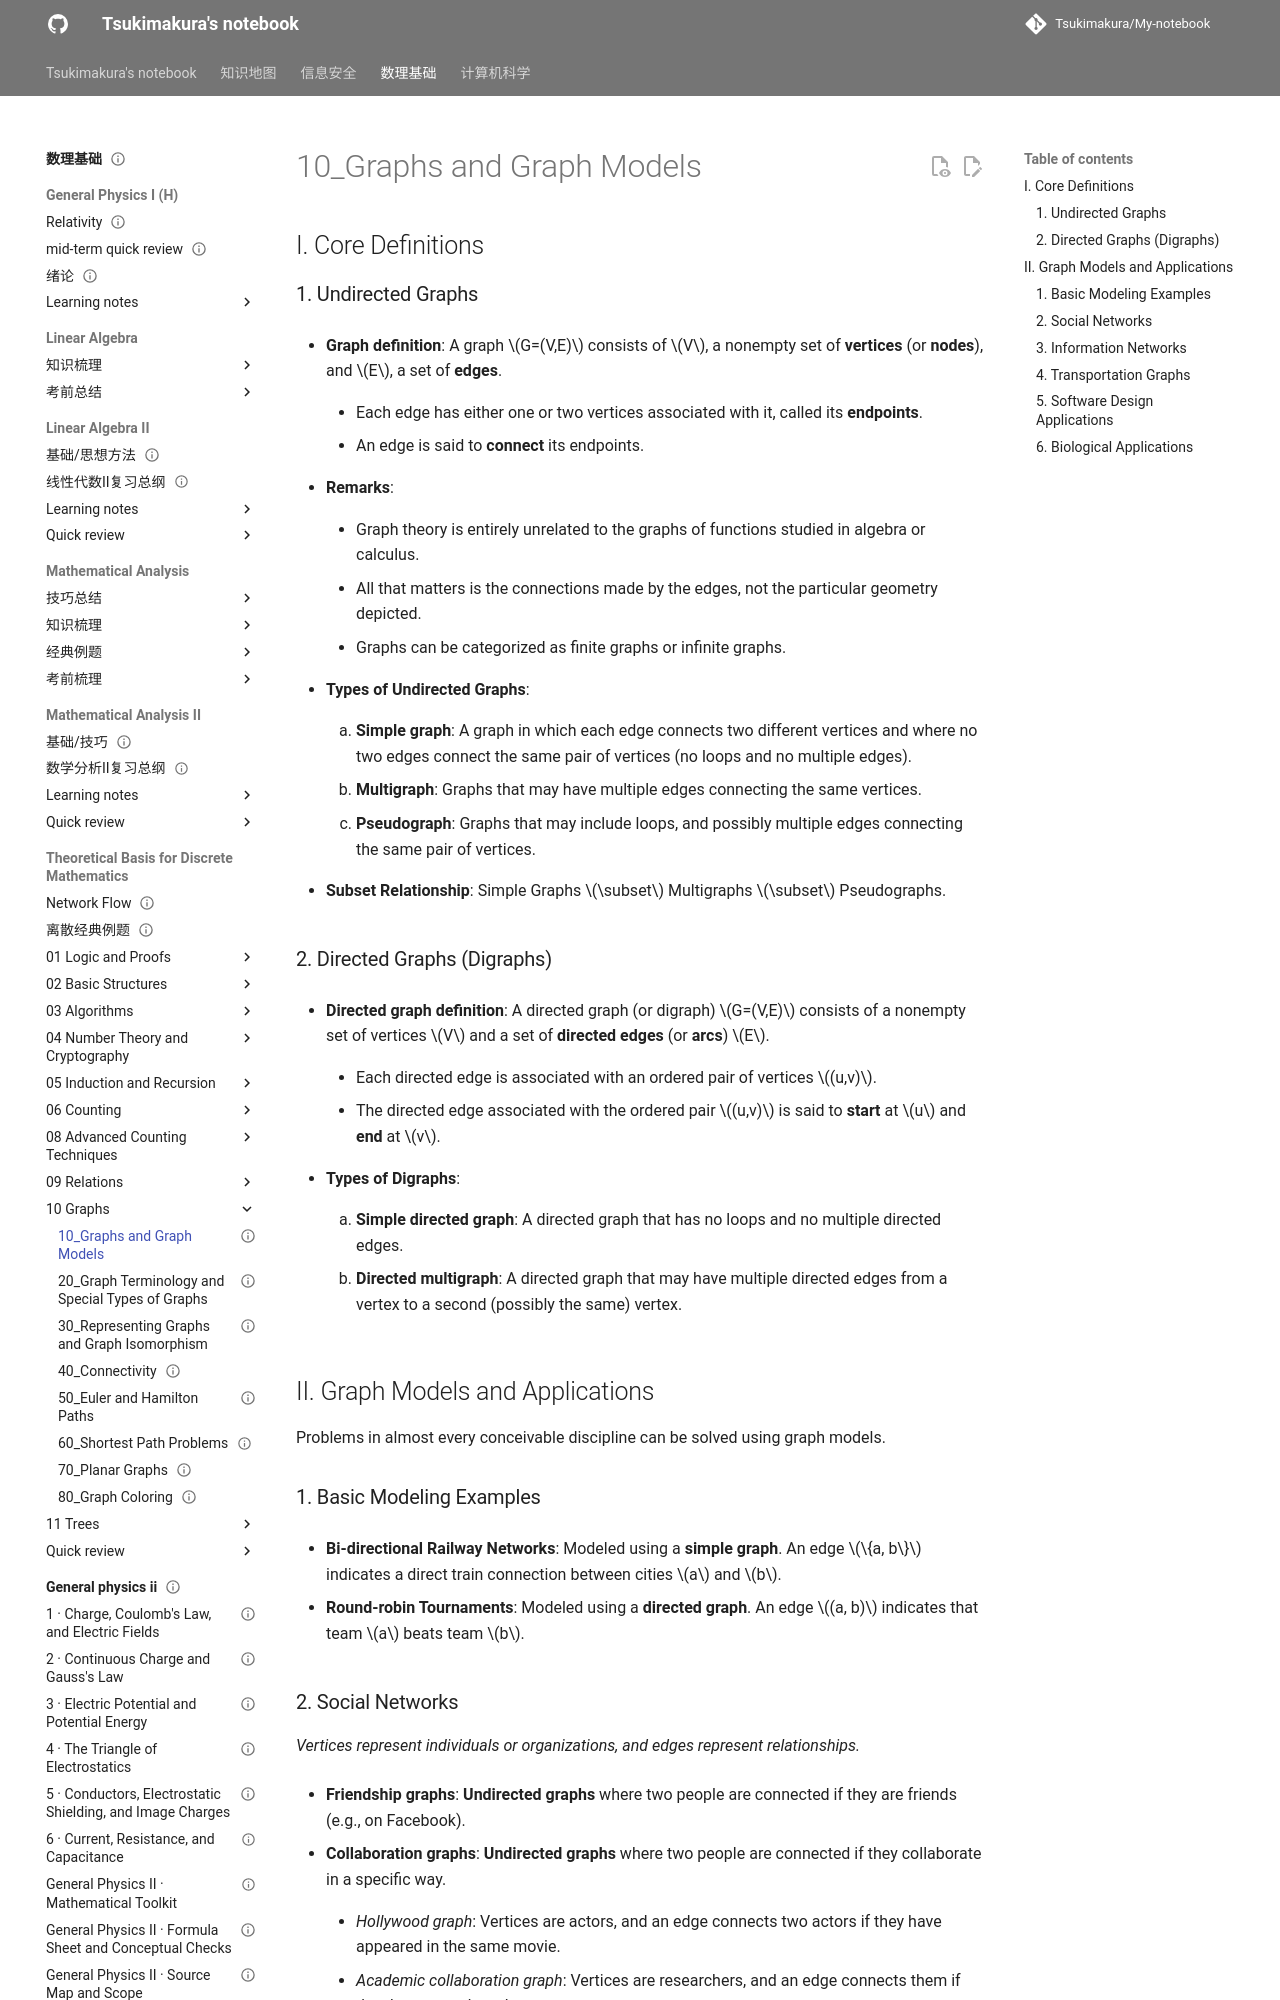

repository: Tsukimakura/My-notebook · page: 数理基础/Theoretical Basis for Discrete Mathematics/10_Graphs/10_Graphs and Graph Models/index.html · generator: mkdocs

---
title: "10_Graphs and Graph Models"
status: draft
tags: [math-physics]
created: null
updated: 2026-10-06
sources: []
---

# 10_Graphs and Graph Models

## I. Core Definitions

### 1. Undirected Graphs

- **Graph definition**: A graph $G=(V,E)$ consists of $V$, a nonempty set of **vertices** (or **nodes**), and $E$, a set of **edges**.

    - Each edge has either one or two vertices associated with it, called its **endpoints**.

    - An edge is said to **connect** its endpoints.

- **Remarks**:

    - Graph theory is entirely unrelated to the graphs of functions studied in algebra or calculus.

    - All that matters is the connections made by the edges, not the particular geometry depicted.

    - Graphs can be categorized as finite graphs or infinite graphs.

- **Types of Undirected Graphs**:

    1. **Simple graph**: A graph in which each edge connects two different vertices and where no two edges connect the same pair of vertices (no loops and no multiple edges).

    2. **Multigraph**: Graphs that may have multiple edges connecting the same vertices.

    3. **Pseudograph**: Graphs that may include loops, and possibly multiple edges connecting the same pair of vertices.

- **Subset Relationship**: Simple Graphs $\subset$ Multigraphs $\subset$ Pseudographs.

### 2. Directed Graphs (Digraphs)

- **Directed graph definition**: A directed graph (or digraph) $G=(V,E)$ consists of a nonempty set of vertices $V$ and a set of **directed edges** (or **arcs**) $E$.

    - Each directed edge is associated with an ordered pair of vertices $(u,v)$.

    - The directed edge associated with the ordered pair $(u,v)$ is said to **start** at $u$ and **end** at $v$.

- **Types of Digraphs**:

    1. **Simple directed graph**: A directed graph that has no loops and no multiple directed edges.

    2. **Directed multigraph**: A directed graph that may have multiple directed edges from a vertex to a second (possibly the same) vertex.

## II. Graph Models and Applications

Problems in almost every conceivable discipline can be solved using graph models.

### 1. Basic Modeling Examples

- **Bi-directional Railway Networks**: Modeled using a **simple graph**. An edge $\{a, b\}$ indicates a direct train connection between cities $a$ and $b$.

- **Round-robin Tournaments**: Modeled using a **directed graph**. An edge $(a, b)$ indicates that team $a$ beats team $b$.
